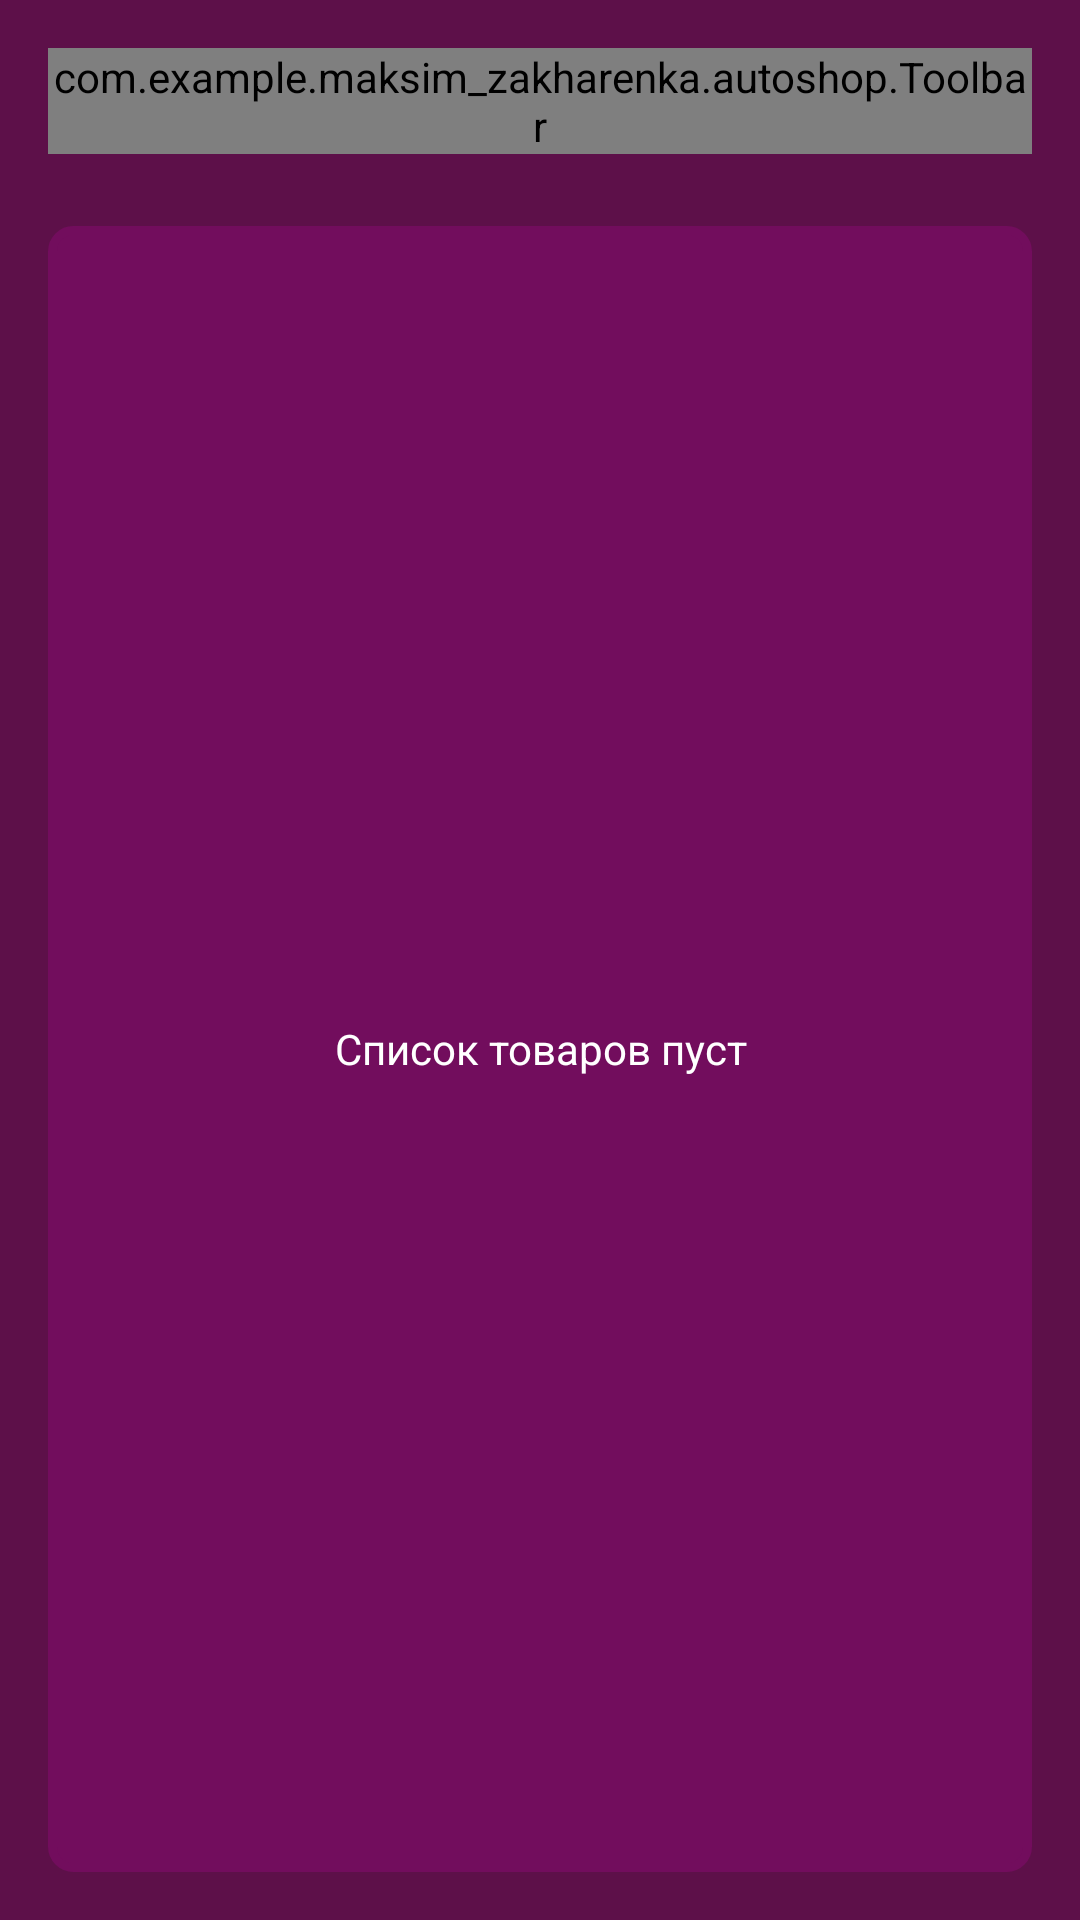

Reconstruct the res/layout file that produces this screen, plus the resources it refers to.
<!-- AndroidManifest.xml: application theme AppTheme -->
<!-- res/layout/activity_products.xml -->
<?xml version="1.0" encoding="utf-8"?>
<LinearLayout xmlns:android="http://schemas.android.com/apk/res/android"
    xmlns:tools="http://schemas.android.com/tools"
    android:layout_width="match_parent"
    android:layout_height="match_parent"
    android:background="@color/brandColor"
    android:orientation="vertical"
    android:padding="16dp"
    tools:context=".activity.admin.AdminProductsActivity">

    <com.example.maksim_zakharenka.autoshop.Toolbar
        android:id="@+id/toolbar"
        android:layout_width="match_parent"
        android:layout_height="wrap_content"
        android:layout_marginBottom="24dp" />

    <android.support.v7.widget.RecyclerView
        android:id="@+id/products_recycler_view"
        android:layout_width="match_parent"
        android:layout_height="wrap_content" />

    <TextView
        android:id="@+id/empty_view"
        style="@style/ButtonStyle"
        android:layout_width="match_parent"
        android:layout_height="match_parent"
        android:gravity="center"
        android:text="Список товаров пуст" />

</LinearLayout>
<!-- resources referenced by this layout -->
<resources>
  <color name="brandColor">#5d1049</color>
  <style name="ButtonStyle">
          <item name="android:textSize">14sp</item>
          <item name="android:textColorHint">@android:color/darker_gray</item>
          <item name="android:textColor">@android:color/white</item>
          <item name="android:background">@drawable/corner_background</item>
      </style>
  <style name="AppTheme" parent="Theme.AppCompat.Light.NoActionBar">
          
          <item name="colorPrimary">@color/colorPrimary</item>
          <item name="colorPrimaryDark">@color/colorPrimaryDark</item>
          <item name="colorAccent">@color/colorAccent</item>
      </style>
  <!-- drawable corner_background (drawable) -->
  <?xml version="1.0" encoding="UTF-8"?>
  <shape xmlns:android="http://schemas.android.com/apk/res/android">
      <solid android:color="@color/secondBrandColor" />
  
      <stroke
          android:width="3dp"
          android:color="@color/secondBrandColor" />
  
      <padding
          android:bottom="1dp"
          android:left="1dp"
          android:right="1dp"
          android:top="1dp" />
  
      <corners
          android:bottomLeftRadius="7dp"
          android:bottomRightRadius="7dp"
          android:topLeftRadius="7dp"
          android:topRightRadius="7dp" />
  </shape>
  <color name="colorPrimary">@color/brandColor</color>
  <color name="colorPrimaryDark">@color/brandColor</color>
  <color name="colorAccent">@color/brandColor</color>
  <color name="secondBrandColor">#720d5d</color>
</resources>
